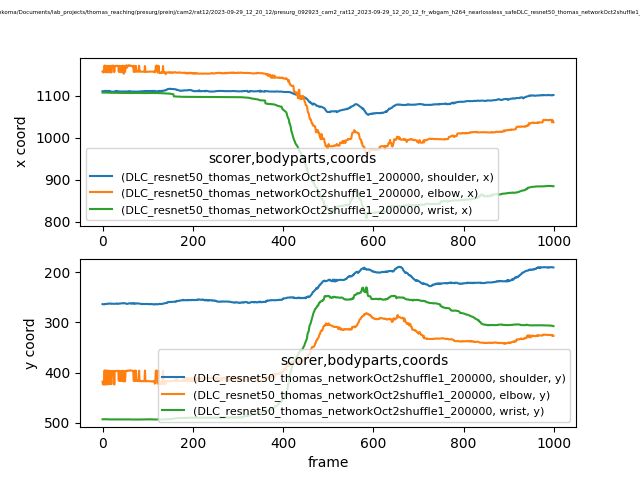

Values plotted in this chart, from the file beside it:
scorer, DLC_resnet50_thomas_networkOct2shuffle1_…, DLC_resnet50_thomas_networkOct2shuffle1_…, DLC_resnet50_thomas_networkOct2shuffle1_…, DLC_resnet50_thomas_networkOct2shuffle1_…, DLC_resnet50_thomas_networkOct2shuffle1_…, DLC_resnet50_thomas_networkOct2shuffle1_…, DLC_resnet50_thomas_networkOct2shuffle1_…, DLC_resnet50_thomas_networkOct2shuffle1_…, DLC_resnet50_thomas_networkOct2shuffle1_…
bodyparts, shoulder, shoulder, shoulder, elbow, elbow, elbow, wrist, wrist, wrist
coords, x, y, likelihood, x, y, likelihood, x, y, likelihood
0, 1111, 263.5, 0.9806, 1158, 418, 0.382, 1108, 493.3, 0.9151
1, 1110, 263.9, 0.9783, 1156, 423.6, 0.4128, 1108, 493.3, 0.9146
2, 1110, 263.9, 0.9761, 1156, 423.8, 0.4239, 1108, 493.3, 0.9163
3, 1110, 263.8, 0.9772, 1157, 423.8, 0.3499, 1108, 493.2, 0.9156
4, 1110, 264, 0.976, 1172, 396.5, 0.283, 1108, 493.2, 0.9168
5, 1111, 263.2, 0.9784, 1171, 395.9, 0.3919, 1107, 493, 0.9161
6, 1111, 263.3, 0.9779, 1156, 424, 0.4019, 1107, 493.1, 0.9139
7, 1111, 263.5, 0.9774, 1171, 396.1, 0.3985, 1108, 493.1, 0.9167
8, 1109, 263.3, 0.9797, 1156, 423.5, 0.4525, 1108, 493.1, 0.9154
9, 1111, 263.1, 0.9801, 1156, 423.4, 0.4121, 1107, 493.2, 0.9152
10, 1111, 263.2, 0.9795, 1171, 396.1, 0.422, 1107, 493.2, 0.9145
11, 1112, 262.9, 0.9796, 1171, 396.1, 0.423, 1107, 493.2, 0.9153
12, 1109, 263, 0.9802, 1156, 423.4, 0.4128, 1107, 493.3, 0.9143
13, 1111, 262.6, 0.9816, 1156, 423.1, 0.4235, 1107, 493.4, 0.9164
14, 1111, 262.7, 0.9813, 1171, 396.4, 0.3894, 1107, 493.4, 0.9161
15, 1111, 262.4, 0.9819, 1156, 423.2, 0.4116, 1107, 493.4, 0.9155
16, 1111, 262.7, 0.9809, 1156, 422.7, 0.403, 1107, 493.5, 0.917
17, 1109, 262.4, 0.9801, 1171, 396.8, 0.3562, 1107, 493.5, 0.9174
18, 1109, 262.5, 0.9804, 1171, 396.9, 0.3688, 1107, 493.5, 0.9187
19, 1109, 262.6, 0.981, 1156, 423.1, 0.3635, 1107, 493.6, 0.9174
20, 1110, 263.1, 0.9805, 1156, 423, 0.3848, 1107, 493.7, 0.9164
21, 1110, 263.1, 0.9805, 1171, 396.9, 0.3676, 1107, 493.6, 0.9167
22, 1110, 262.9, 0.9797, 1171, 397, 0.3526, 1107, 493.5, 0.9169
23, 1110, 262.8, 0.9805, 1172, 396.9, 0.3454, 1107, 493.5, 0.9183
24, 1109, 262.8, 0.9798, 1171, 397.1, 0.3674, 1107, 493.5, 0.9209
25, 1110, 262.8, 0.9812, 1171, 397.3, 0.3382, 1107, 493.5, 0.9196
26, 1110, 263.1, 0.9792, 1156, 424, 0.4818, 1107, 493.4, 0.9172
27, 1109, 263, 0.9793, 1171, 397.2, 0.3814, 1107, 493.4, 0.9181
28, 1109, 263, 0.9797, 1171, 397.1, 0.3922, 1107, 493.5, 0.919
29, 1111, 262.8, 0.9794, 1171, 396.7, 0.3491, 1107, 493.5, 0.9162
30, 1109, 262.9, 0.979, 1171, 396.6, 0.4084, 1107, 493.5, 0.9164
31, 1111, 262.2, 0.9812, 1171, 396.7, 0.3726, 1107, 493.5, 0.9164
32, 1111, 262.4, 0.9816, 1171, 396.7, 0.3565, 1107, 493.5, 0.9141
33, 1111, 262.6, 0.9816, 1171, 396.6, 0.3749, 1107, 493.4, 0.9135
34, 1111, 263.3, 0.981, 1171, 396.5, 0.3668, 1107, 493.4, 0.9153
35, 1110, 262.9, 0.9843, 1171, 396.6, 0.3867, 1107, 493.4, 0.9134
36, 1110, 262.7, 0.9854, 1157, 416, 0.3523, 1107, 493.5, 0.9148
37, 1110, 262.6, 0.984, 1171, 396.6, 0.3743, 1107, 493.5, 0.9155
38, 1110, 262.3, 0.9842, 1156, 416.9, 0.3888, 1107, 493.4, 0.9159
39, 1110, 262.6, 0.9826, 1170, 397.5, 0.353, 1107, 493.5, 0.915
40, 1110, 262.5, 0.9852, 1157, 416.5, 0.3817, 1107, 493.6, 0.9139
41, 1110, 262.2, 0.9852, 1156, 416.4, 0.3435, 1107, 493.5, 0.9138
42, 1110, 261.9, 0.9855, 1171, 396.7, 0.3517, 1107, 493.4, 0.915
43, 1110, 261.9, 0.9851, 1157, 416.8, 0.329, 1107, 493.5, 0.9125
44, 1110, 262, 0.9862, 1170, 397, 0.3913, 1107, 493.5, 0.9127
45, 1110, 261.8, 0.9851, 1172, 396.7, 0.3514, 1107, 493.5, 0.9106
46, 1110, 262.1, 0.9834, 1156, 417.3, 0.4246, 1107, 493.5, 0.9129
47, 1110, 261.6, 0.9852, 1152, 417.8, 0.3526, 1106, 493.5, 0.9099
48, 1110, 261.9, 0.9866, 1170, 397.2, 0.3824, 1106, 493.5, 0.9134
49, 1110, 262, 0.9846, 1157, 417.1, 0.3717, 1107, 493.4, 0.9136
50, 1110, 261.9, 0.985, 1157, 417.2, 0.3984, 1107, 493.3, 0.914
51, 1110, 262.1, 0.9848, 1171, 397.1, 0.2773, 1106, 493.4, 0.913
52, 1110, 262.4, 0.9839, 1171, 397, 0.3754, 1106, 493.5, 0.91
53, 1110, 263.2, 0.9828, 1173, 396.3, 0.3242, 1106, 493.5, 0.9078
54, 1110, 263.2, 0.9837, 1167, 397, 0.32, 1107, 493.3, 0.9129
55, 1110, 263, 0.9837, 1171, 396.6, 0.3556, 1107, 493.4, 0.9106
56, 1110, 262.9, 0.984, 1171, 396.8, 0.3546, 1107, 493.5, 0.913
57, 1110, 262.5, 0.9829, 1172, 396.2, 0.3192, 1107, 493.4, 0.9141
... 942 more rows
